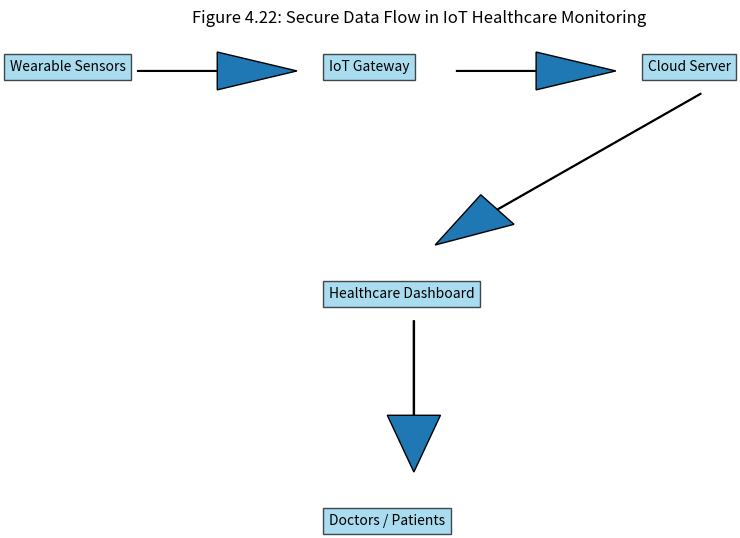
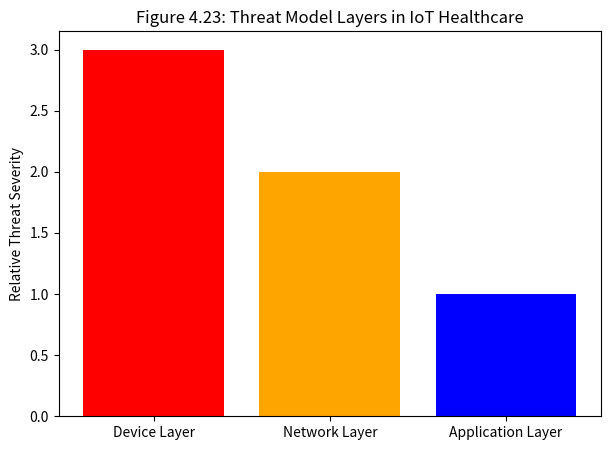

These charts were generated, in order, by the following Python code:
import matplotlib.pyplot as plt

# =====================
# Figure 4.22: IoT Healthcare Data Flow (Simple Diagram)
# =====================
plt.figure(figsize=(8,6))
plt.text(0.1, 0.8, "Wearable Sensors", bbox=dict(facecolor="skyblue", alpha=0.7))
plt.text(0.4, 0.8, "IoT Gateway", bbox=dict(facecolor="skyblue", alpha=0.7))
plt.text(0.7, 0.8, "Cloud Server", bbox=dict(facecolor="skyblue", alpha=0.7))
plt.text(0.4, 0.5, "Healthcare Dashboard", bbox=dict(facecolor="skyblue", alpha=0.7))
plt.text(0.4, 0.2, "Doctors / Patients", bbox=dict(facecolor="skyblue", alpha=0.7))

# arrows
plt.arrow(0.22, 0.8, 0.15, 0, head_width=0.05, length_includes_head=True)
plt.arrow(0.52, 0.8, 0.15, 0, head_width=0.05, length_includes_head=True)
plt.arrow(0.75, 0.77, -0.25, -0.2, head_width=0.05, length_includes_head=True)
plt.arrow(0.48, 0.47, 0, -0.2, head_width=0.05, length_includes_head=True)

plt.axis("off")
plt.title("Figure 4.22: Secure Data Flow in IoT Healthcare Monitoring")
plt.savefig("fig_4_22_data_flow.png", dpi=300, bbox_inches="tight")
plt.close()

# =====================
# Figure 4.23: Threat Model Layers
# =====================
layers = ["Device Layer", "Network Layer", "Application Layer"]
threats = [3, 2, 1]  # example severity levels

plt.figure(figsize=(7,5))
plt.bar(layers, threats, color=["red","orange","blue"])
plt.title("Figure 4.23: Threat Model Layers in IoT Healthcare")
plt.ylabel("Relative Threat Severity")
plt.savefig("fig_4_23_threat_model.png", dpi=300, bbox_inches="tight")
plt.close()

print("✅ Security Figures (4.22–4.23) generated successfully (no networkx used)!")
